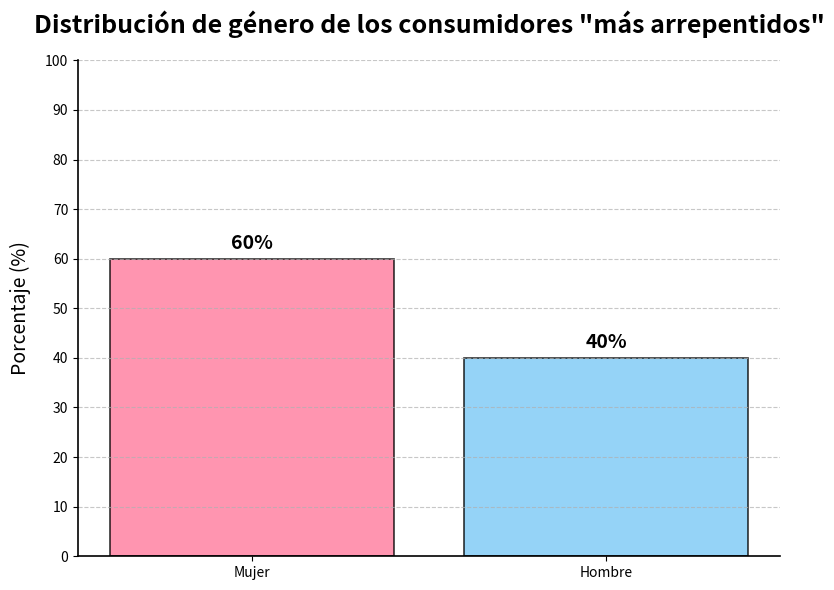

The script that saved this image:
import matplotlib.pyplot as plt
import numpy as np

# Datos
etiquetas = ['Mujer', 'Hombre']
valores = [60, 40]
colores = ['#FF7B9C', '#7BC8F6']  # Rosa suave y azul

# Crear un gráfico
fig, ax = plt.subplots(figsize=(8, 6))  # Ajustar el tamaño del gráfico
ax.bar(etiquetas, valores, color=colores, edgecolor='black', linewidth=1.2, alpha=0.8)

# Agregar título y etiquetas
ax.set_title('Distribución de género de los consumidores "más arrepentidos"', fontsize=18, fontweight='bold', pad=20)
ax.set_ylabel('Porcentaje (%)', fontsize=14, labelpad=10)

# Establecer el rango y las marcas del eje y
ax.set_ylim(0, 100)
ax.set_yticks(np.arange(0, 101, 10))

# Agregar líneas de cuadrícula
ax.yaxis.grid(True, linestyle='--', alpha=0.7)

# Embellir los ejes
ax.spines['top'].set_visible(False)
ax.spines['right'].set_visible(False)
ax.spines['left'].set_linewidth(1.2)
ax.spines['bottom'].set_linewidth(1.2)

# Mostrar las etiquetas de los valores
for i, v in enumerate(valores):
    ax.text(i, v + 2, f'{v}%', ha='center', fontsize=14, fontweight='bold')

# Ajustar el diseño
plt.tight_layout()

# Mostrar el gráfico
plt.show()
